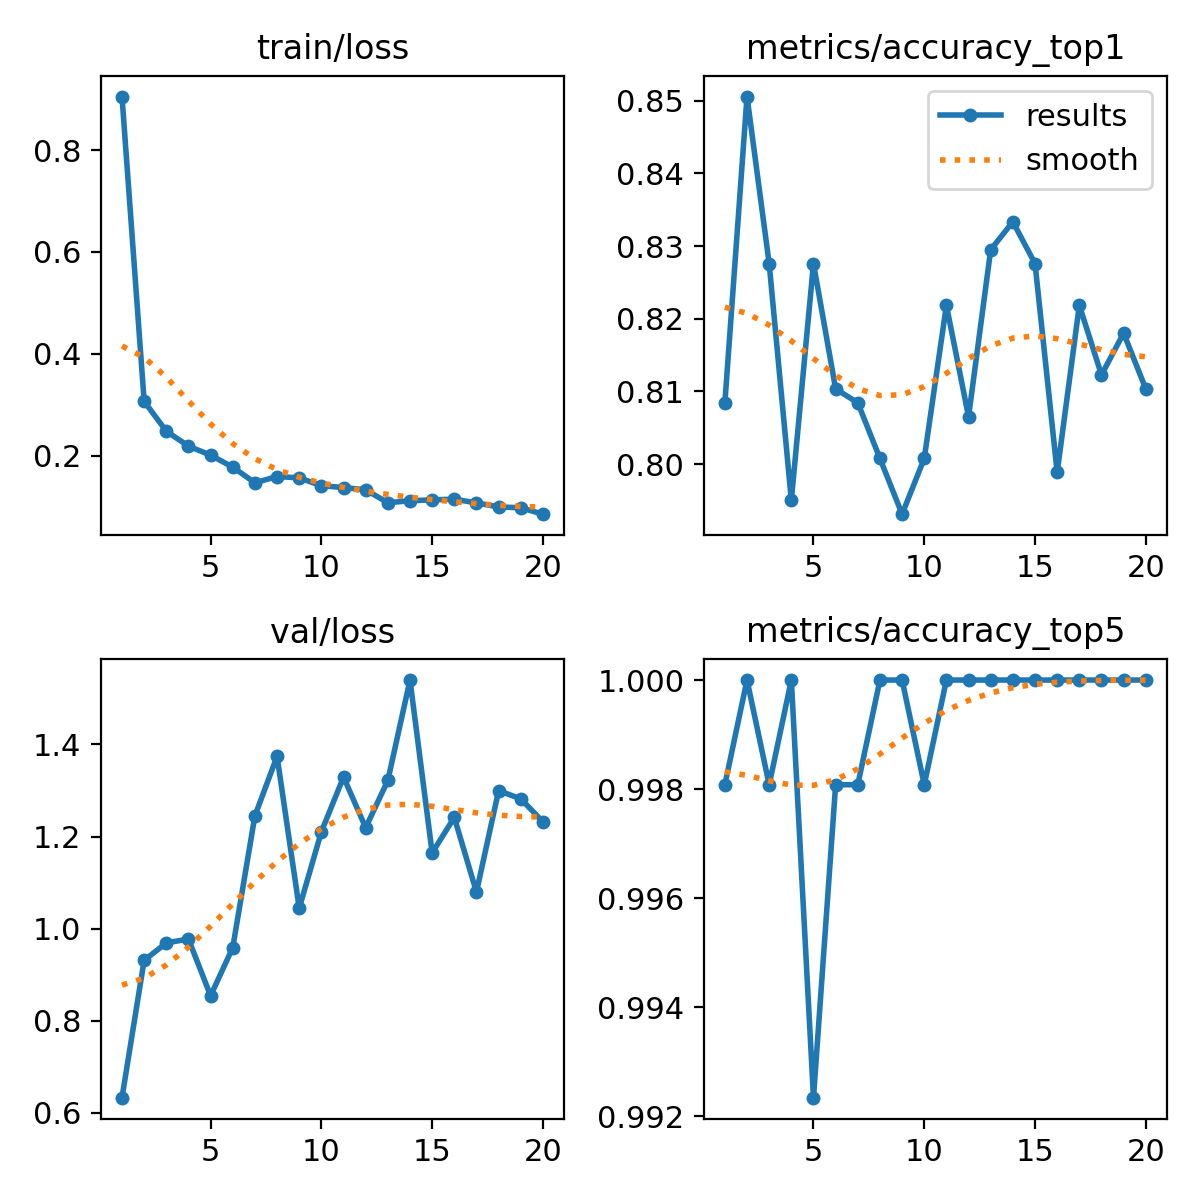

The table this chart was drawn from, first rows:
epoch, time, train/loss, metrics/accuracy_top1, metrics/accuracy_top5, val/loss, lr/pg0, lr/pg1, lr/pg2
1, 266.9, 0.9052, 0.8084, 0.9981, 0.6327, 0.0003308, 0.0003308, 0.0003308
2, 537.8, 0.3066, 0.8506, 1, 0.9309, 0.0006313, 0.0006313, 0.0006313
3, 804.2, 0.248, 0.8276, 0.9981, 0.9689, 0.0008987, 0.0008987, 0.0008987
4, 1070, 0.2186, 0.795, 1, 0.9774, 0.0008515, 0.0008515, 0.0008515
5, 1333, 0.2009, 0.8276, 0.9923, 0.8541, 0.000802, 0.000802, 0.000802
6, 1598, 0.1774, 0.8103, 0.9981, 0.9588, 0.0007525, 0.0007525, 0.0007525
7, 1860, 0.1467, 0.8084, 0.9981, 1.245, 0.000703, 0.000703, 0.000703
8, 2124, 0.1589, 0.8008, 1, 1.374, 0.0006535, 0.0006535, 0.0006535
9, 2386, 0.1563, 0.7931, 1, 1.044, 0.000604, 0.000604, 0.000604
10, 2647, 0.1409, 0.8008, 0.9981, 1.21, 0.0005545, 0.0005545, 0.0005545
11, 2912, 0.1373, 0.8218, 1, 1.329, 0.000505, 0.000505, 0.000505
12, 3174, 0.1329, 0.8065, 1, 1.219, 0.0004555, 0.0004555, 0.0004555
13, 3436, 0.1075, 0.8295, 1, 1.322, 0.000406, 0.000406, 0.000406
14, 3698, 0.1114, 0.8333, 1, 1.54, 0.0003565, 0.0003565, 0.0003565
15, 3960, 0.1131, 0.8276, 1, 1.165, 0.000307, 0.000307, 0.000307
16, 4222, 0.1144, 0.7988, 1, 1.241, 0.0002575, 0.0002575, 0.0002575
17, 4484, 0.1071, 0.8218, 1, 1.079, 0.000208, 0.000208, 0.000208
18, 4745, 0.09919, 0.8123, 1, 1.3, 0.0001585, 0.0001585, 0.0001585
19, 5007, 0.09761, 0.818, 1, 1.282, 0.000109, 0.000109, 0.000109
20, 5269, 0.08499, 0.8103, 1, 1.232, 5.95e-05, 5.95e-05, 5.95e-05
